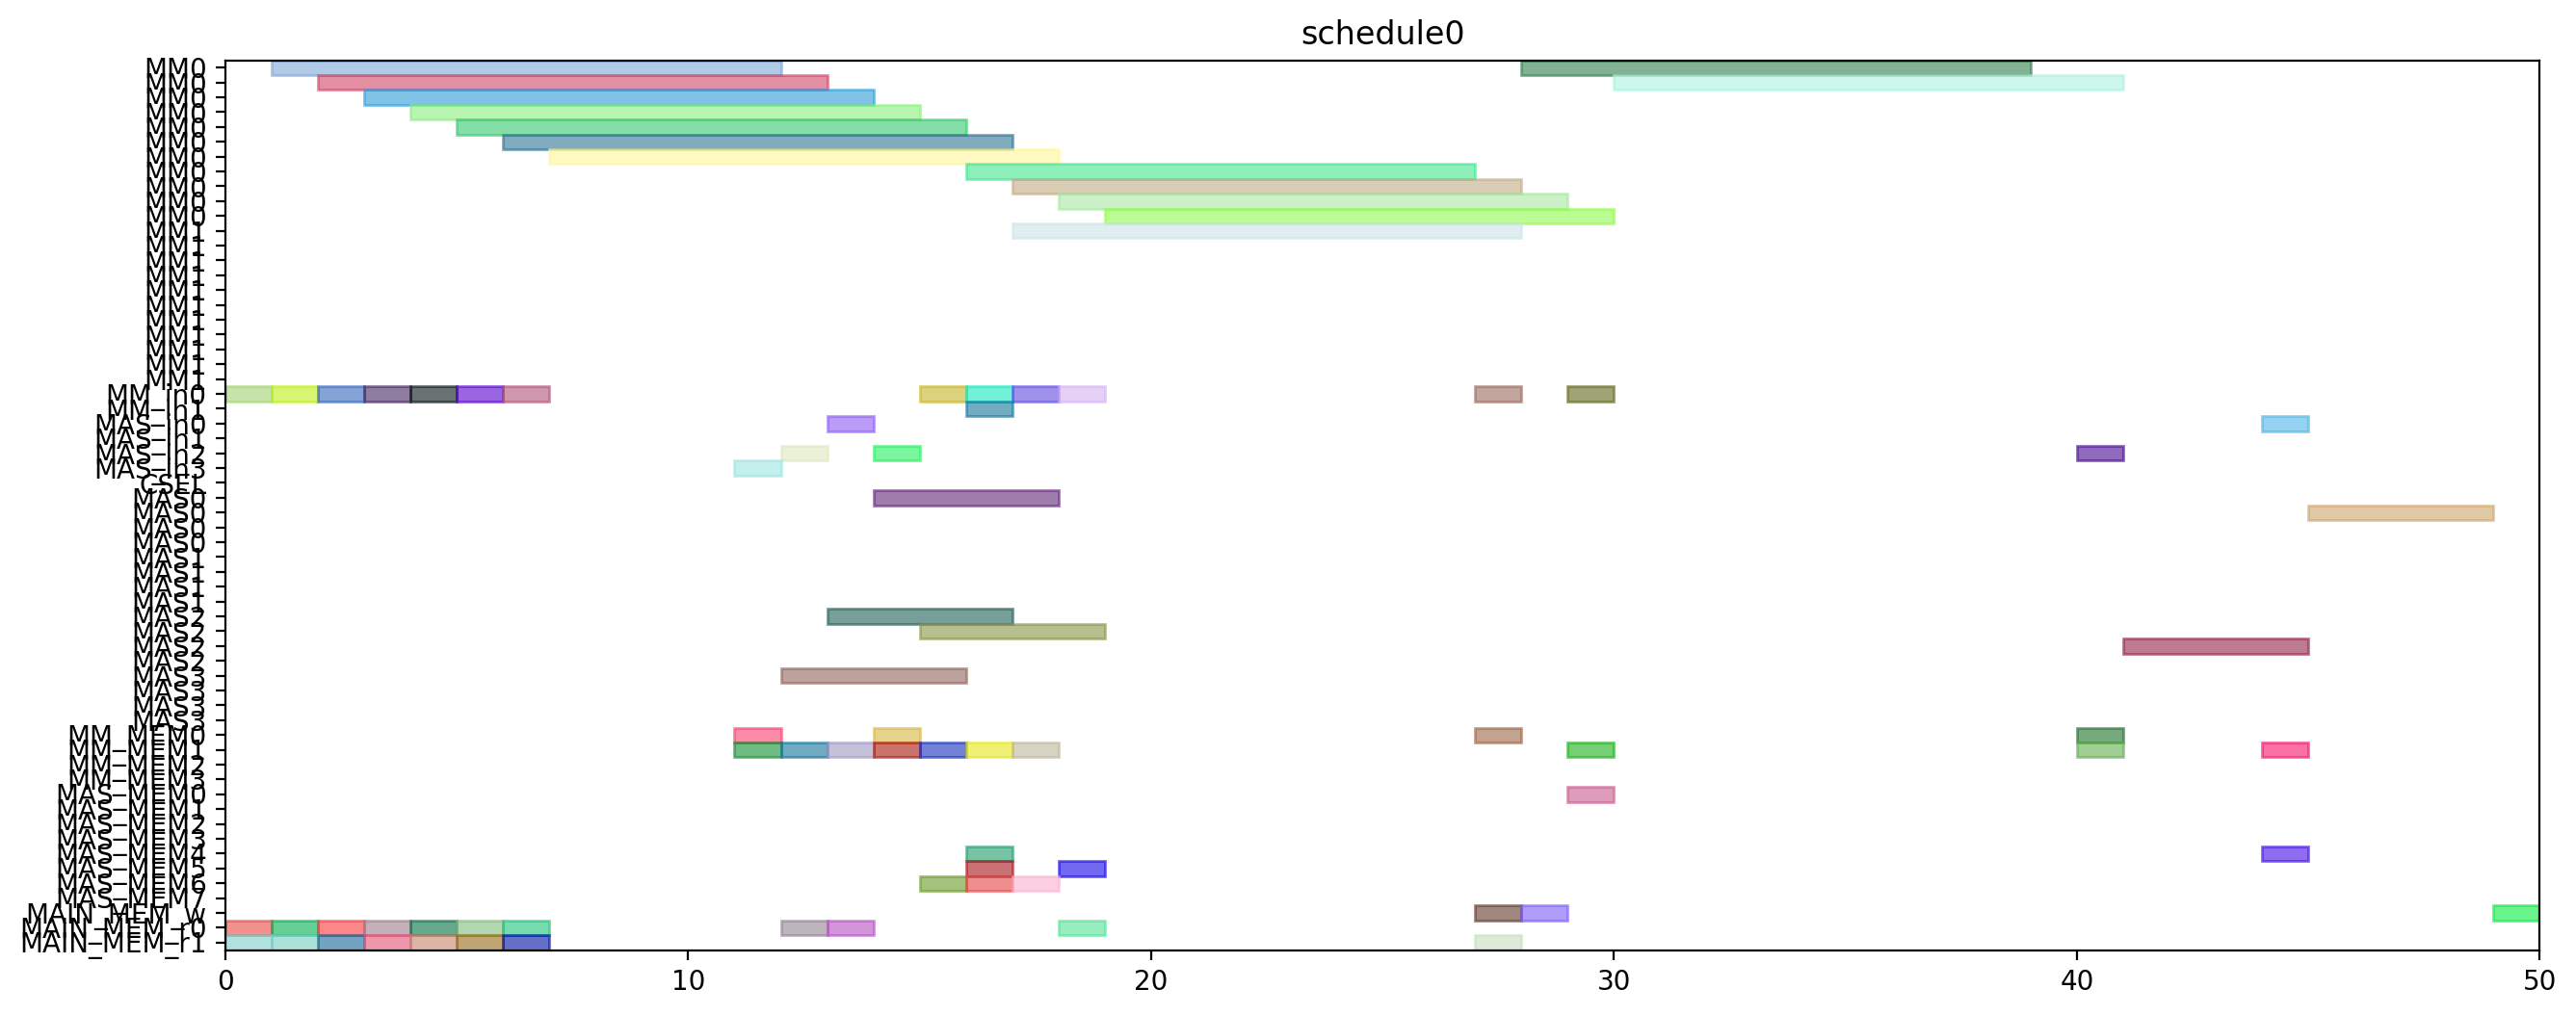

Write Python code to recreate this figure.
from pyschedule import Scenario, solvers, plotters, alt


def solve():
	horizon = 120
	S = Scenario("schedule0", horizon=horizon)

	# resource
	MM = S.Resources('MM', num=2, size=11)
	MM_in = S.Resources('MM_in', num=2)
	MAS_in = S.Resources('MAS_in', num=4)
	CSEL = S.Resource('CSEL')
	MAS = S.Resources('MAS', num=4, size=4, periods=range(1, horizon))
	MM_MEM = S.Resources('MM_MEM', num=4)
	MAS_MEM = S.Resources('MAS_MEM', num=8)
	MAIN_MEM_w = S.Resource('MAIN_MEM_w', size=1)
	MAIN_MEM_r = S.Resources('MAIN_MEM_r', num=2)

	# result of previous scheduling

	# new tasks
	r1 = S.Task('r1', length=11, delay_cost=1)
	r1 += alt(MM)
	r1_in = S.Task('r1_in', length=1, delay_cost=1)
	r1_in += alt(MM_in)
	S += r1_in*MM_in[0]<=r1*MM[0]
	S += r1_in*MM_in[1]<=r1*MM[1]
	r1_mem0 = S.Task('r1_mem0', length=1, delay_cost=1)
	r1_mem0 += MAIN_MEM_r[0]
	S += r1_mem0 <= r1

	r1_mem1 = S.Task('r1_mem1', length=1, delay_cost=1)
	r1_mem1 += MAIN_MEM_r[1]
	S += r1_mem1 <= r1

	r3 = S.Task('r3', length=11, delay_cost=1)
	r3 += alt(MM)
	r3_in = S.Task('r3_in', length=1, delay_cost=1)
	r3_in += alt(MM_in)
	S += r3_in*MM_in[0]<=r3*MM[0]
	S += r3_in*MM_in[1]<=r3*MM[1]
	r3_mem0 = S.Task('r3_mem0', length=1, delay_cost=1)
	r3_mem0 += MAIN_MEM_r[0]
	S += r3_mem0 <= r3

	r3_mem1 = S.Task('r3_mem1', length=1, delay_cost=1)
	r3_mem1 += MAIN_MEM_r[1]
	S += r3_mem1 <= r3

	r4 = S.Task('r4', length=11, delay_cost=1)
	r4 += alt(MM)
	r4_in = S.Task('r4_in', length=1, delay_cost=1)
	r4_in += alt(MM_in)
	S += r4_in*MM_in[0]<=r4*MM[0]
	S += r4_in*MM_in[1]<=r4*MM[1]
	r4_mem0 = S.Task('r4_mem0', length=1, delay_cost=1)
	r4_mem0 += MAIN_MEM_r[0]
	S += r4_mem0 <= r4

	r4_mem1 = S.Task('r4_mem1', length=1, delay_cost=1)
	r4_mem1 += MAIN_MEM_r[1]
	S += r4_mem1 <= r4

	r5 = S.Task('r5', length=11, delay_cost=1)
	r5 += alt(MM)
	r5_in = S.Task('r5_in', length=1, delay_cost=1)
	r5_in += alt(MM_in)
	S += r5_in*MM_in[0]<=r5*MM[0]
	S += r5_in*MM_in[1]<=r5*MM[1]
	r5_mem0 = S.Task('r5_mem0', length=1, delay_cost=1)
	r5_mem0 += MAIN_MEM_r[0]
	S += r5_mem0 <= r5

	r5_mem1 = S.Task('r5_mem1', length=1, delay_cost=1)
	r5_mem1 += MAIN_MEM_r[1]
	S += r5_mem1 <= r5

	r6 = S.Task('r6', length=11, delay_cost=1)
	r6 += alt(MM)
	r6_in = S.Task('r6_in', length=1, delay_cost=1)
	r6_in += alt(MM_in)
	S += r6_in*MM_in[0]<=r6*MM[0]
	S += r6_in*MM_in[1]<=r6*MM[1]
	r6_mem0 = S.Task('r6_mem0', length=1, delay_cost=1)
	r6_mem0 += MAIN_MEM_r[0]
	S += r6_mem0 <= r6

	r6_mem1 = S.Task('r6_mem1', length=1, delay_cost=1)
	r6_mem1 += MAIN_MEM_r[1]
	S += r6_mem1 <= r6

	r12 = S.Task('r12', length=11, delay_cost=1)
	r12 += alt(MM)
	r12_in = S.Task('r12_in', length=1, delay_cost=1)
	r12_in += alt(MM_in)
	S += r12_in*MM_in[0]<=r12*MM[0]
	S += r12_in*MM_in[1]<=r12*MM[1]
	r12_mem0 = S.Task('r12_mem0', length=1, delay_cost=1)
	r12_mem0 += MAIN_MEM_r[0]
	S += r12_mem0 <= r12

	r12_mem1 = S.Task('r12_mem1', length=1, delay_cost=1)
	r12_mem1 += MAIN_MEM_r[1]
	S += r12_mem1 <= r12

	r13 = S.Task('r13', length=11, delay_cost=1)
	r13 += alt(MM)
	r13_in = S.Task('r13_in', length=1, delay_cost=1)
	r13_in += alt(MM_in)
	S += r13_in*MM_in[0]<=r13*MM[0]
	S += r13_in*MM_in[1]<=r13*MM[1]
	r13_mem0 = S.Task('r13_mem0', length=1, delay_cost=1)
	r13_mem0 += MAIN_MEM_r[0]
	S += r13_mem0 <= r13

	r13_mem1 = S.Task('r13_mem1', length=1, delay_cost=1)
	r13_mem1 += MAIN_MEM_r[1]
	S += r13_mem1 <= r13

	r2 = S.Task('r2', length=4, delay_cost=1)
	r2 += alt(MAS)
	r2_in = S.Task('r2_in', length=1, delay_cost=1)
	r2_in += alt(MAS_in)
	S += r2_in*MAS_in[0]<=r2*MAS[0]

	S += r2_in*MAS_in[1]<=r2*MAS[1]

	S += r2_in*MAS_in[2]<=r2*MAS[2]

	S += r2_in*MAS_in[3]<=r2*MAS[3]

	r2_mem0 = S.Task('r2_mem0', length=1, delay_cost=1)
	r2_mem0 += alt(MM_MEM)
	S += (r1*MM[0])-1 < r2_mem0*MM_MEM[0]
	S += (r1*MM[1])-1 < r2_mem0*MM_MEM[2]
	S += r2_mem0 <= r2

	r2_mem1 = S.Task('r2_mem1', length=1, delay_cost=1)
	r2_mem1 += alt(MM_MEM)
	S += (r1*MM[0])-1 < r2_mem1*MM_MEM[1]
	S += (r1*MM[1])-1 < r2_mem1*MM_MEM[3]
	S += r2_mem1 <= r2

	r7 = S.Task('r7', length=4, delay_cost=1)
	r7 += alt(MAS)
	r7_in = S.Task('r7_in', length=1, delay_cost=1)
	r7_in += alt(MAS_in)
	S += r7_in*MAS_in[0]<=r7*MAS[0]

	S += r7_in*MAS_in[1]<=r7*MAS[1]

	S += r7_in*MAS_in[2]<=r7*MAS[2]

	S += r7_in*MAS_in[3]<=r7*MAS[3]

	r7_mem0 = S.Task('r7_mem0', length=1, delay_cost=1)
	r7_mem0 += alt(MM_MEM)
	S += (r5*MM[0])-1 < r7_mem0*MM_MEM[0]
	S += (r5*MM[1])-1 < r7_mem0*MM_MEM[2]
	S += r7_mem0 <= r7

	r7_mem1 = S.Task('r7_mem1', length=1, delay_cost=1)
	r7_mem1 += alt(MM_MEM)
	S += (r6*MM[0])-1 < r7_mem1*MM_MEM[1]
	S += (r6*MM[1])-1 < r7_mem1*MM_MEM[3]
	S += r7_mem1 <= r7

	r8 = S.Task('r8', length=4, delay_cost=1)
	r8 += alt(MAS)
	r8_in = S.Task('r8_in', length=1, delay_cost=1)
	r8_in += alt(MAS_in)
	S += r8_in*MAS_in[0]<=r8*MAS[0]

	S += r8_in*MAS_in[1]<=r8*MAS[1]

	S += r8_in*MAS_in[2]<=r8*MAS[2]

	S += r8_in*MAS_in[3]<=r8*MAS[3]

	r8_mem0 = S.Task('r8_mem0', length=1, delay_cost=1)
	r8_mem0 += MAIN_MEM_r[0]
	S += r8_mem0 <= r8

	r8_mem1 = S.Task('r8_mem1', length=1, delay_cost=1)
	r8_mem1 += alt(MM_MEM)
	S += (r4*MM[0])-1 < r8_mem1*MM_MEM[1]
	S += (r4*MM[1])-1 < r8_mem1*MM_MEM[3]
	S += r8_mem1 <= r8

	r10 = S.Task('r10', length=4, delay_cost=1)
	r10 += alt(MAS)
	r10_in = S.Task('r10_in', length=1, delay_cost=1)
	r10_in += alt(MAS_in)
	S += r10_in*MAS_in[0]<=r10*MAS[0]

	S += r10_in*MAS_in[1]<=r10*MAS[1]

	S += r10_in*MAS_in[2]<=r10*MAS[2]

	S += r10_in*MAS_in[3]<=r10*MAS[3]

	r10_mem0 = S.Task('r10_mem0', length=1, delay_cost=1)
	r10_mem0 += MAIN_MEM_r[0]
	S += r10_mem0 <= r10

	r10_mem1 = S.Task('r10_mem1', length=1, delay_cost=1)
	r10_mem1 += alt(MM_MEM)
	S += (r4*MM[0])-1 < r10_mem1*MM_MEM[1]
	S += (r4*MM[1])-1 < r10_mem1*MM_MEM[3]
	S += r10_mem1 <= r10

	r9 = S.Task('r9', length=11, delay_cost=1)
	r9 += alt(MM)
	r9_in = S.Task('r9_in', length=1, delay_cost=1)
	r9_in += alt(MM_in)
	S += r9_in*MM_in[0]<=r9*MM[0]
	S += r9_in*MM_in[1]<=r9*MM[1]
	r9_mem0 = S.Task('r9_mem0', length=1, delay_cost=1)
	r9_mem0 += MAIN_MEM_r[0]
	S += r9_mem0 <= r9

	r9_mem1 = S.Task('r9_mem1', length=1, delay_cost=1)
	r9_mem1 += alt(MAS_MEM)
	S += (r7*MAS[0])-1 < r9_mem1*MAS_MEM[1]
	S += (r7*MAS[1])-1 < r9_mem1*MAS_MEM[3]
	S += (r7*MAS[2])-1 < r9_mem1*MAS_MEM[5]
	S += (r7*MAS[3])-1 < r9_mem1*MAS_MEM[7]
	S += r9_mem1 <= r9

	r11 = S.Task('r11', length=11, delay_cost=1)
	r11 += alt(MM)
	r11_in = S.Task('r11_in', length=1, delay_cost=1)
	r11_in += alt(MM_in)
	S += r11_in*MM_in[0]<=r11*MM[0]
	S += r11_in*MM_in[1]<=r11*MM[1]
	r11_mem0 = S.Task('r11_mem0', length=1, delay_cost=1)
	r11_mem0 += alt(MAS_MEM)
	S += (r10*MAS[0])-1 < r11_mem0*MAS_MEM[0]
	S += (r10*MAS[1])-1 < r11_mem0*MAS_MEM[2]
	S += (r10*MAS[2])-1 < r11_mem0*MAS_MEM[4]
	S += (r10*MAS[3])-1 < r11_mem0*MAS_MEM[6]
	S += r11_mem0 <= r11

	r11_mem1 = S.Task('r11_mem1', length=1, delay_cost=1)
	r11_mem1 += alt(MAS_MEM)
	S += (r10*MAS[0])-1 < r11_mem1*MAS_MEM[1]
	S += (r10*MAS[1])-1 < r11_mem1*MAS_MEM[3]
	S += (r10*MAS[2])-1 < r11_mem1*MAS_MEM[5]
	S += (r10*MAS[3])-1 < r11_mem1*MAS_MEM[7]
	S += r11_mem1 <= r11

	PX_new = S.Task('PX_new', length=11, delay_cost=1)
	PX_new += alt(MM)
	PX_new_in = S.Task('PX_new_in', length=1, delay_cost=1)
	PX_new_in += alt(MM_in)
	S += PX_new_in*MM_in[0]<=PX_new*MM[0]
	S += PX_new_in*MM_in[1]<=PX_new*MM[1]
	S += 0<PX_new

	PX_new_w = S.Task('PX_new_w', length=1, delay_cost=1)
	PX_new_w += alt(MAIN_MEM_w)
	S += PX_new <= PX_new_w

	PX_new_mem0 = S.Task('PX_new_mem0', length=1, delay_cost=1)
	PX_new_mem0 += alt(MAS_MEM)
	S += (r2*MAS[0])-1 < PX_new_mem0*MAS_MEM[0]
	S += (r2*MAS[1])-1 < PX_new_mem0*MAS_MEM[2]
	S += (r2*MAS[2])-1 < PX_new_mem0*MAS_MEM[4]
	S += (r2*MAS[3])-1 < PX_new_mem0*MAS_MEM[6]
	S += PX_new_mem0 <= PX_new

	PX_new_mem1 = S.Task('PX_new_mem1', length=1, delay_cost=1)
	PX_new_mem1 += alt(MM_MEM)
	S += (r12*MM[0])-1 < PX_new_mem1*MM_MEM[1]
	S += (r12*MM[1])-1 < PX_new_mem1*MM_MEM[3]
	S += PX_new_mem1 <= PX_new

	r14 = S.Task('r14', length=11, delay_cost=1)
	r14 += alt(MM)
	r14_in = S.Task('r14_in', length=1, delay_cost=1)
	r14_in += alt(MM_in)
	S += r14_in*MM_in[0]<=r14*MM[0]
	S += r14_in*MM_in[1]<=r14*MM[1]
	r14_mem0 = S.Task('r14_mem0', length=1, delay_cost=1)
	r14_mem0 += alt(MAS_MEM)
	S += (r2*MAS[0])-1 < r14_mem0*MAS_MEM[0]
	S += (r2*MAS[1])-1 < r14_mem0*MAS_MEM[2]
	S += (r2*MAS[2])-1 < r14_mem0*MAS_MEM[4]
	S += (r2*MAS[3])-1 < r14_mem0*MAS_MEM[6]
	S += r14_mem0 <= r14

	r14_mem1 = S.Task('r14_mem1', length=1, delay_cost=1)
	r14_mem1 += alt(MM_MEM)
	S += (r3*MM[0])-1 < r14_mem1*MM_MEM[1]
	S += (r3*MM[1])-1 < r14_mem1*MM_MEM[3]
	S += r14_mem1 <= r14

	Z1_new = S.Task('Z1_new', length=11, delay_cost=1)
	Z1_new += alt(MM)
	Z1_new_in = S.Task('Z1_new_in', length=1, delay_cost=1)
	Z1_new_in += alt(MM_in)
	S += Z1_new_in*MM_in[0]<=Z1_new*MM[0]
	S += Z1_new_in*MM_in[1]<=Z1_new*MM[1]
	S += 0<Z1_new

	Z1_new_w = S.Task('Z1_new_w', length=1, delay_cost=1)
	Z1_new_w += alt(MAIN_MEM_w)
	S += Z1_new <= Z1_new_w

	Z1_new_mem0 = S.Task('Z1_new_mem0', length=1, delay_cost=1)
	Z1_new_mem0 += alt(MAS_MEM)
	S += (r2*MAS[0])-1 < Z1_new_mem0*MAS_MEM[0]
	S += (r2*MAS[1])-1 < Z1_new_mem0*MAS_MEM[2]
	S += (r2*MAS[2])-1 < Z1_new_mem0*MAS_MEM[4]
	S += (r2*MAS[3])-1 < Z1_new_mem0*MAS_MEM[6]
	S += Z1_new_mem0 <= Z1_new

	Z1_new_mem1 = S.Task('Z1_new_mem1', length=1, delay_cost=1)
	Z1_new_mem1 += alt(MM_MEM)
	S += (r13*MM[0])-1 < Z1_new_mem1*MM_MEM[1]
	S += (r13*MM[1])-1 < Z1_new_mem1*MM_MEM[3]
	S += Z1_new_mem1 <= Z1_new

	r15 = S.Task('r15', length=11, delay_cost=1)
	r15 += alt(MM)
	r15_in = S.Task('r15_in', length=1, delay_cost=1)
	r15_in += alt(MM_in)
	S += r15_in*MM_in[0]<=r15*MM[0]
	S += r15_in*MM_in[1]<=r15*MM[1]
	r15_mem0 = S.Task('r15_mem0', length=1, delay_cost=1)
	r15_mem0 += alt(MAS_MEM)
	S += (r8*MAS[0])-1 < r15_mem0*MAS_MEM[0]
	S += (r8*MAS[1])-1 < r15_mem0*MAS_MEM[2]
	S += (r8*MAS[2])-1 < r15_mem0*MAS_MEM[4]
	S += (r8*MAS[3])-1 < r15_mem0*MAS_MEM[6]
	S += r15_mem0 <= r15

	r15_mem1 = S.Task('r15_mem1', length=1, delay_cost=1)
	r15_mem1 += alt(MM_MEM)
	S += (r9*MM[0])-1 < r15_mem1*MM_MEM[1]
	S += (r9*MM[1])-1 < r15_mem1*MM_MEM[3]
	S += r15_mem1 <= r15

	r16 = S.Task('r16', length=11, delay_cost=1)
	r16 += alt(MM)
	r16_in = S.Task('r16_in', length=1, delay_cost=1)
	r16_in += alt(MM_in)
	S += r16_in*MM_in[0]<=r16*MM[0]
	S += r16_in*MM_in[1]<=r16*MM[1]
	r16_mem0 = S.Task('r16_mem0', length=1, delay_cost=1)
	r16_mem0 += alt(MM_MEM)
	S += (r11*MM[0])-1 < r16_mem0*MM_MEM[0]
	S += (r11*MM[1])-1 < r16_mem0*MM_MEM[2]
	S += r16_mem0 <= r16

	r16_mem1 = S.Task('r16_mem1', length=1, delay_cost=1)
	r16_mem1 += MAIN_MEM_r[1]
	S += r16_mem1 <= r16

	r17 = S.Task('r17', length=4, delay_cost=1)
	r17 += alt(MAS)
	r17_in = S.Task('r17_in', length=1, delay_cost=1)
	r17_in += alt(MAS_in)
	S += r17_in*MAS_in[0]<=r17*MAS[0]

	S += r17_in*MAS_in[1]<=r17*MAS[1]

	S += r17_in*MAS_in[2]<=r17*MAS[2]

	S += r17_in*MAS_in[3]<=r17*MAS[3]

	r17_mem0 = S.Task('r17_mem0', length=1, delay_cost=1)
	r17_mem0 += alt(MM_MEM)
	S += (r14*MM[0])-1 < r17_mem0*MM_MEM[0]
	S += (r14*MM[1])-1 < r17_mem0*MM_MEM[2]
	S += r17_mem0 <= r17

	r17_mem1 = S.Task('r17_mem1', length=1, delay_cost=1)
	r17_mem1 += alt(MM_MEM)
	S += (r15*MM[0])-1 < r17_mem1*MM_MEM[1]
	S += (r15*MM[1])-1 < r17_mem1*MM_MEM[3]
	S += r17_mem1 <= r17

	PY_new = S.Task('PY_new', length=4, delay_cost=1)
	PY_new += alt(MAS)
	PY_new_in = S.Task('PY_new_in', length=1, delay_cost=1)
	PY_new_in += alt(MAS_in)
	S += PY_new_in*MAS_in[0]<=PY_new*MAS[0]

	S += PY_new_in*MAS_in[1]<=PY_new*MAS[1]

	S += PY_new_in*MAS_in[2]<=PY_new*MAS[2]

	S += PY_new_in*MAS_in[3]<=PY_new*MAS[3]

	S += 0<PY_new

	PY_new_w = S.Task('PY_new_w', length=1, delay_cost=1)
	PY_new_w += alt(MAIN_MEM_w)
	S += PY_new <= PY_new_w

	PY_new_mem0 = S.Task('PY_new_mem0', length=1, delay_cost=1)
	PY_new_mem0 += alt(MAS_MEM)
	S += (r17*MAS[0])-1 < PY_new_mem0*MAS_MEM[0]
	S += (r17*MAS[1])-1 < PY_new_mem0*MAS_MEM[2]
	S += (r17*MAS[2])-1 < PY_new_mem0*MAS_MEM[4]
	S += (r17*MAS[3])-1 < PY_new_mem0*MAS_MEM[6]
	S += PY_new_mem0 <= PY_new

	PY_new_mem1 = S.Task('PY_new_mem1', length=1, delay_cost=1)
	PY_new_mem1 += alt(MM_MEM)
	S += (r16*MM[0])-1 < PY_new_mem1*MM_MEM[1]
	S += (r16*MM[1])-1 < PY_new_mem1*MM_MEM[3]
	S += PY_new_mem1 <= PY_new

	solvers.mip.solve(S,msg=1,kind='CPLEX',ratio_gap=1.01)

	solution = [['hoge']*len(S.solution()[1]) for i in range(len(S.solution()))]
	for i in range(len(S.solution())):
		for j in range(len(S.solution()[i])):
			solution[i][j]=str(S.solution()[i][j])
	print(solution)

	cycles = int(solution[-1][3])

	pic_file_name = "/mnt/rose/usr1/fukuda/ABE/multiRAM_multiMAS_16mux/scheduling_result/stage11MM2_stage4MAS4/EP_YRECOVER/schedule0.png"
	if(S.solution() != []):
		plotters.matplotlib.plot(S,img_filename=pic_file_name, show_task_labels=False, fig_size=(cycles*0.25+3, 6))

	return solution
